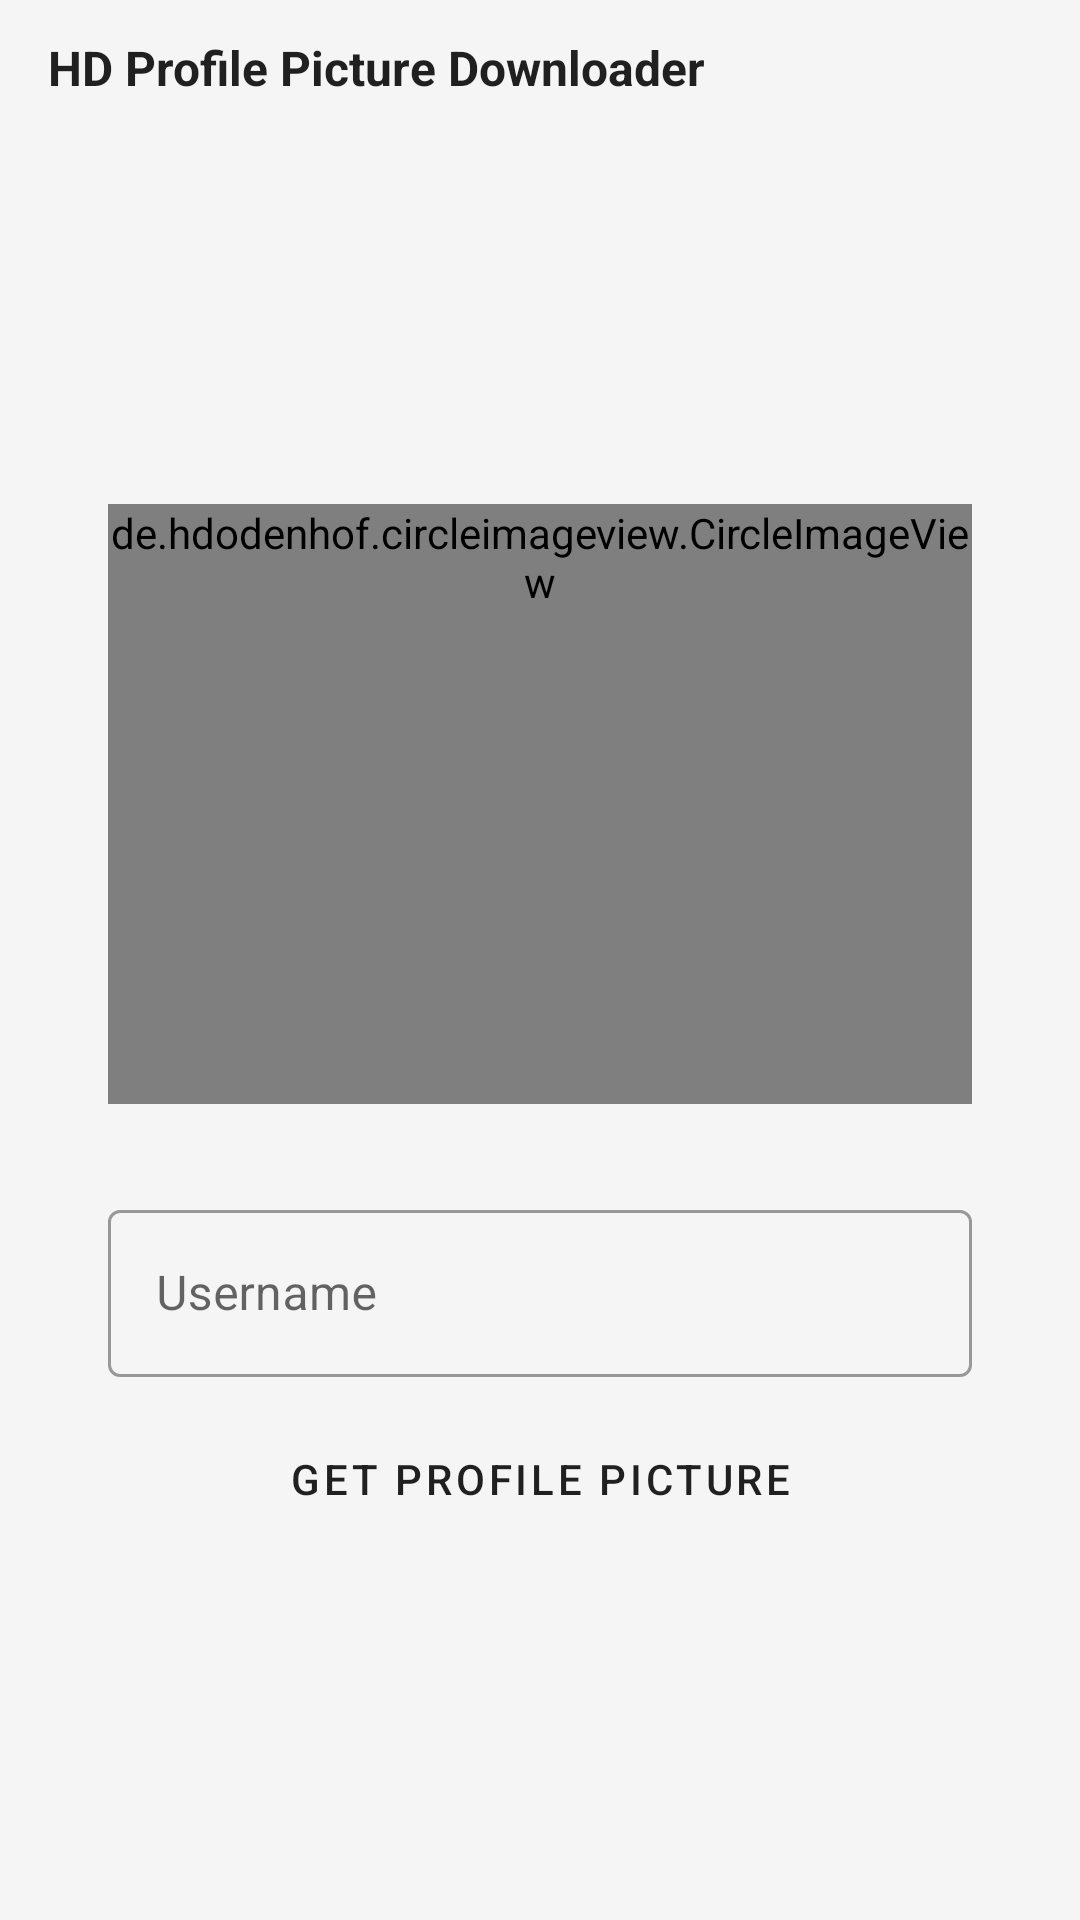

This screen was rendered from an Android layout file. Write that file and the resources it references.
<!-- AndroidManifest.xml: fallback theme Theme.MaterialComponents.DayNight.NoActionBar -->
<!-- res/layout/activity_profile_picture_downloader.xml -->
<?xml version="1.0" encoding="utf-8"?>
<androidx.constraintlayout.widget.ConstraintLayout xmlns:android="http://schemas.android.com/apk/res/android"
    xmlns:app="http://schemas.android.com/apk/res-auto"
    xmlns:tools="http://schemas.android.com/tools"
    android:layout_width="match_parent"
    android:layout_height="match_parent"
    android:background="@color/grey_100"
    android:theme="@style/Theme.MaterialComponents.Light.NoActionBar"
    tools:context=".ProfilePictureDownloader">

    <com.google.android.material.appbar.AppBarLayout
        android:id="@+id/appbar"
        android:layout_width="match_parent"
        android:layout_height="@dimen/toolbar_height"
        app:elevation="0dp"
        app:layout_constraintEnd_toEndOf="parent"
        app:layout_constraintStart_toStartOf="parent"
        app:layout_constraintTop_toTopOf="parent">

        <androidx.appcompat.widget.Toolbar
            android:id="@+id/toolbar"
            android:layout_width="match_parent"
            android:layout_height="@dimen/toolbar_height"
            android:background="@color/grey_100"
            android:elevation="0dp"
            app:title="@string/toolbar_title_profile_dp_downloader"
            app:titleTextAppearance="@style/ToolbarTitleTextAppearance" />

    </com.google.android.material.appbar.AppBarLayout>

    <ProgressBar
        android:id="@+id/pbar"
        style="@style/Widget.AppCompat.ProgressBar.Horizontal"
        android:layout_width="match_parent"
        android:layout_height="wrap_content"
        android:layout_gravity="center"
        android:indeterminate="true"
        android:visibility="gone"
        app:layout_constraintTop_toBottomOf="@id/appbar" />

    <ScrollView
        android:layout_width="0dp"
        android:layout_height="0dp"
        android:overScrollMode="never"
        android:scrollbars="none"
        app:layout_constraintBottom_toBottomOf="parent"
        app:layout_constraintEnd_toEndOf="parent"
        app:layout_constraintStart_toStartOf="parent"
        app:layout_constraintTop_toBottomOf="@id/pbar">

        <androidx.constraintlayout.widget.ConstraintLayout
            android:layout_width="match_parent"
            android:layout_height="wrap_content"
            android:layout_gravity="center">

            <FrameLayout
                android:id="@+id/layout"
                android:layout_width="0dp"
                android:layout_height="wrap_content"
                app:layout_constraintEnd_toEndOf="parent"
                app:layout_constraintHeight_max="320dp"
                app:layout_constraintHeight_percent="0.7"
                app:layout_constraintStart_toStartOf="parent"
                app:layout_constraintTop_toTopOf="parent"
                app:layout_constraintWidth_max="320dp"
                app:layout_constraintWidth_percent="0.8">

                <de.hdodenhof.circleimageview.CircleImageView
                    android:id="@+id/profile_pic"
                    android:layout_width="match_parent"
                    android:layout_height="wrap_content"
                    android:layout_gravity="center"
                    android:minHeight="200dp"
                    android:src="@drawable/ic_outline_account_circle_24" />

                <com.google.android.material.floatingactionbutton.FloatingActionButton
                    android:id="@+id/fab"
                    android:layout_width="wrap_content"
                    android:layout_height="wrap_content"
                    android:layout_gravity="bottom|end"
                    android:layout_marginEnd="25dp"
                    android:layout_marginRight="25dp"
                    android:layout_marginBottom="20dp"
                    android:padding="16dp"
                    android:visibility="gone"
                    app:backgroundTint="?colorAccent"
                    app:fabSize="normal"
                    app:srcCompat="@drawable/ic_file_download"
                    app:tint="@android:color/white" />

            </FrameLayout>

            <com.google.android.material.textfield.TextInputLayout
                android:id="@+id/textlayout"
                style="@style/Widget.MaterialComponents.TextInputLayout.OutlinedBox"
                android:layout_width="0dp"
                android:layout_height="wrap_content"
                android:layout_marginTop="30dp"
                android:hint="@string/text_username_hint"
                app:layout_constraintBottom_toTopOf="@id/button"
                app:layout_constraintEnd_toEndOf="parent"
                app:layout_constraintStart_toStartOf="parent"
                app:layout_constraintTop_toBottomOf="@id/layout"
                app:layout_constraintWidth_percent="0.8"
                app:prefixText="\@ ">

                <com.google.android.material.textfield.TextInputEditText
                    android:id="@+id/username"
                    android:layout_width="match_parent"
                    android:layout_height="wrap_content"
                    android:inputType="text"
                    android:maxLines="1" />

            </com.google.android.material.textfield.TextInputLayout>

            <Button
                android:id="@+id/button"
                style="@style/Widget.MaterialComponents.Button.OutlinedButton"
                android:layout_width="wrap_content"
                android:layout_height="wrap_content"
                android:layout_marginTop="10dp"
                android:onClick="getProfilePicture"
                android:text="@string/button_get_profile_pic"
                android:textColor="?android:textColorPrimary"
                app:layout_constraintBottom_toBottomOf="parent"
                app:layout_constraintEnd_toEndOf="@id/textlayout"
                app:layout_constraintStart_toStartOf="@id/textlayout"
                app:layout_constraintTop_toBottomOf="@id/textlayout" />


        </androidx.constraintlayout.widget.ConstraintLayout>

    </ScrollView>


</androidx.constraintlayout.widget.ConstraintLayout>
<!-- resources referenced by this layout -->
<resources>
  <color name="grey_100">#F5F5F5</color>
  <dimen name="toolbar_height">45dp</dimen>
  <!-- drawable ic_file_download (drawable) -->
  <vector xmlns:android="http://schemas.android.com/apk/res/android"
      android:width="24dp"
      android:height="24dp"
      android:viewportWidth="24"
      android:viewportHeight="24"
      android:tint="?attr/colorControlNormal">
    <path
        android:fillColor="@android:color/white"
        android:pathData="M11,5v11.17l-4.88,-4.88c-0.39,-0.39 -1.03,-0.39 -1.42,0 -0.39,0.39 -0.39,1.02 0,1.41l6.59,6.59c0.39,0.39 1.02,0.39 1.41,0l6.59,-6.59c0.39,-0.39 0.39,-1.02 0,-1.41 -0.39,-0.39 -1.02,-0.39 -1.41,0L13,16.17V5c0,-0.55 -0.45,-1 -1,-1s-1,0.45 -1,1z"/>
  </vector>
  <!-- drawable ic_outline_account_circle_24 (drawable) -->
  <vector xmlns:android="http://schemas.android.com/apk/res/android"
      android:width="24dp"
      android:height="24dp"
      android:viewportWidth="24"
      android:viewportHeight="24"
      android:tint="?attr/colorControlNormal">
    <path
        android:fillColor="@android:color/white"
        android:pathData="M12,2C6.48,2 2,6.48 2,12s4.48,10 10,10 10,-4.48 10,-10S17.52,2 12,2zM7.07,18.28c0.43,-0.9 3.05,-1.78 4.93,-1.78s4.51,0.88 4.93,1.78C15.57,19.36 13.86,20 12,20s-3.57,-0.64 -4.93,-1.72zM18.36,16.83c-1.43,-1.74 -4.9,-2.33 -6.36,-2.33s-4.93,0.59 -6.36,2.33C4.62,15.49 4,13.82 4,12c0,-4.41 3.59,-8 8,-8s8,3.59 8,8c0,1.82 -0.62,3.49 -1.64,4.83zM12,6c-1.94,0 -3.5,1.56 -3.5,3.5S10.06,13 12,13s3.5,-1.56 3.5,-3.5S13.94,6 12,6zM12,11c-0.83,0 -1.5,-0.67 -1.5,-1.5S11.17,8 12,8s1.5,0.67 1.5,1.5S12.83,11 12,11z"/>
  </vector>
  <string name="button_get_profile_pic">Get profile picture</string>
  <string name="text_username_hint">Username</string>
  <string name="toolbar_title_profile_dp_downloader">HD Profile Picture Downloader</string>
  <style name="ToolbarTitleTextAppearance">
          <item name="android:textSize">16sp</item>
          <item name="android:textStyle">bold</item>
      </style>
</resources>
